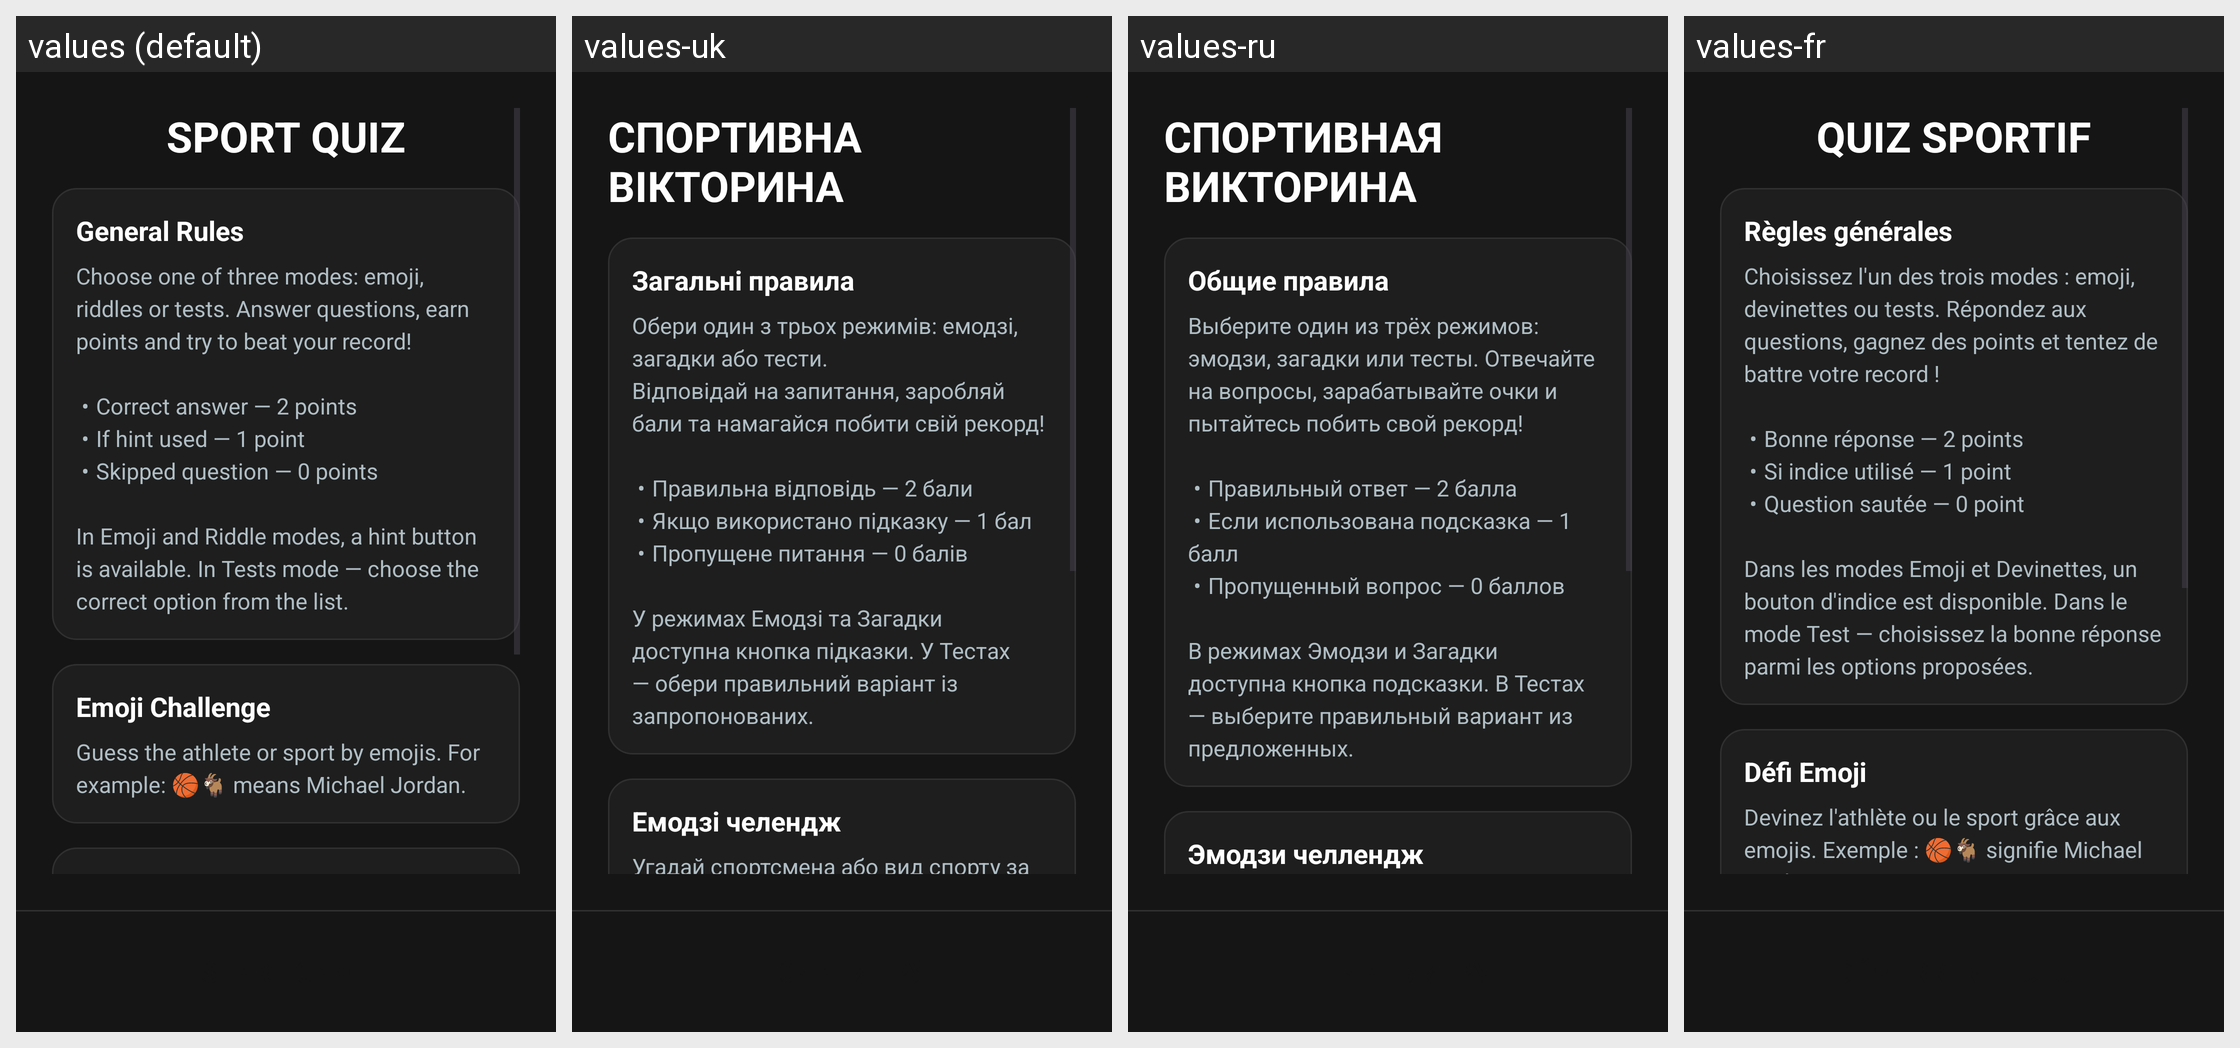

Here is an Android app screen in its default locale and in the app's own translations. Write out the translated-string differences for the strings that appear on this screen.
Android screen res/layout/fragment_home.xml rendered under 4 locales, left to right: values (default), values-uk, values-ru, values-fr. Device: Nexus 5 (rendered at 1080×1920; each locale shown at half size, 540×960, under a caption strip naming it); theme Theme.Sportquiz.
Other locales in the repository, not shown: values-de, values-es, values-pl.
Strings drawn on this screen, with the default value and each locale's value (text and hints the layout hard-codes, and strings that could not be matched under every locale, appear in the picture but are not listed):

app_title
  values: SPORT QUIZ
  values-uk: СПОРТИВНА ВІКТОРИНА
  values-ru: СПОРТИВНАЯ ВИКТОРИНА
  values-fr: QUIZ SPORTIF

rules_general_title
  values: General Rules
  values-uk: Загальні правила
  values-ru: Общие правила
  values-fr: Règles générales

rules_general_text
  values: Choose one of three modes: emoji, riddles or tests. Answer questions, earn points and try to beat your record!
      
       •	Correct answer — 2 points
       •	If hint used — 1 point
       •	Skipped question — 0 points
       
      In Emoji and Riddle modes, a hint button is available. In Tests mode — choose the correct option from the list.
  values-uk: Обери один з трьох режимів: емодзі, загадки або тести. 
      Відповідай на запитання, заробляй бали та намагайся побити свій рекорд!
      
       •	Правильна відповідь — 2 бали
       •	Якщо використано підказку — 1 бал
       •	Пропущене питання — 0 балів
       
      У режимах Емодзі та Загадки доступна кнопка підказки. У Тестах — обери правильний варіант із запропонованих.
  values-ru: Выберите один из трёх режимов: эмодзи, загадки или тесты. Отвечайте на вопросы, зарабатывайте очки и пытайтесь побить свой рекорд!
      
       •	Правильный ответ — 2 балла
       •	Если использована подсказка — 1 балл
       •	Пропущенный вопрос — 0 баллов
       
      В режимах Эмодзи и Загадки доступна кнопка подсказки. В Тестах — выберите правильный вариант из предложенных.
  values-fr: Choisissez l'un des trois modes : emoji, devinettes ou tests. Répondez aux questions, gagnez des points et tentez de battre votre record !
      
       •	Bonne réponse — 2 points
       •	Si indice utilisé — 1 point
       •	Question sautée — 0 point
       
      Dans les modes Emoji et Devinettes, un bouton d'indice est disponible. Dans le mode Test — choisissez la bonne réponse parmi les options proposées.

rules_emoji_title
  values: Emoji Challenge
  values-uk: Емодзі челендж
  values-ru: Эмодзи челлендж
  values-fr: Défi Emoji
